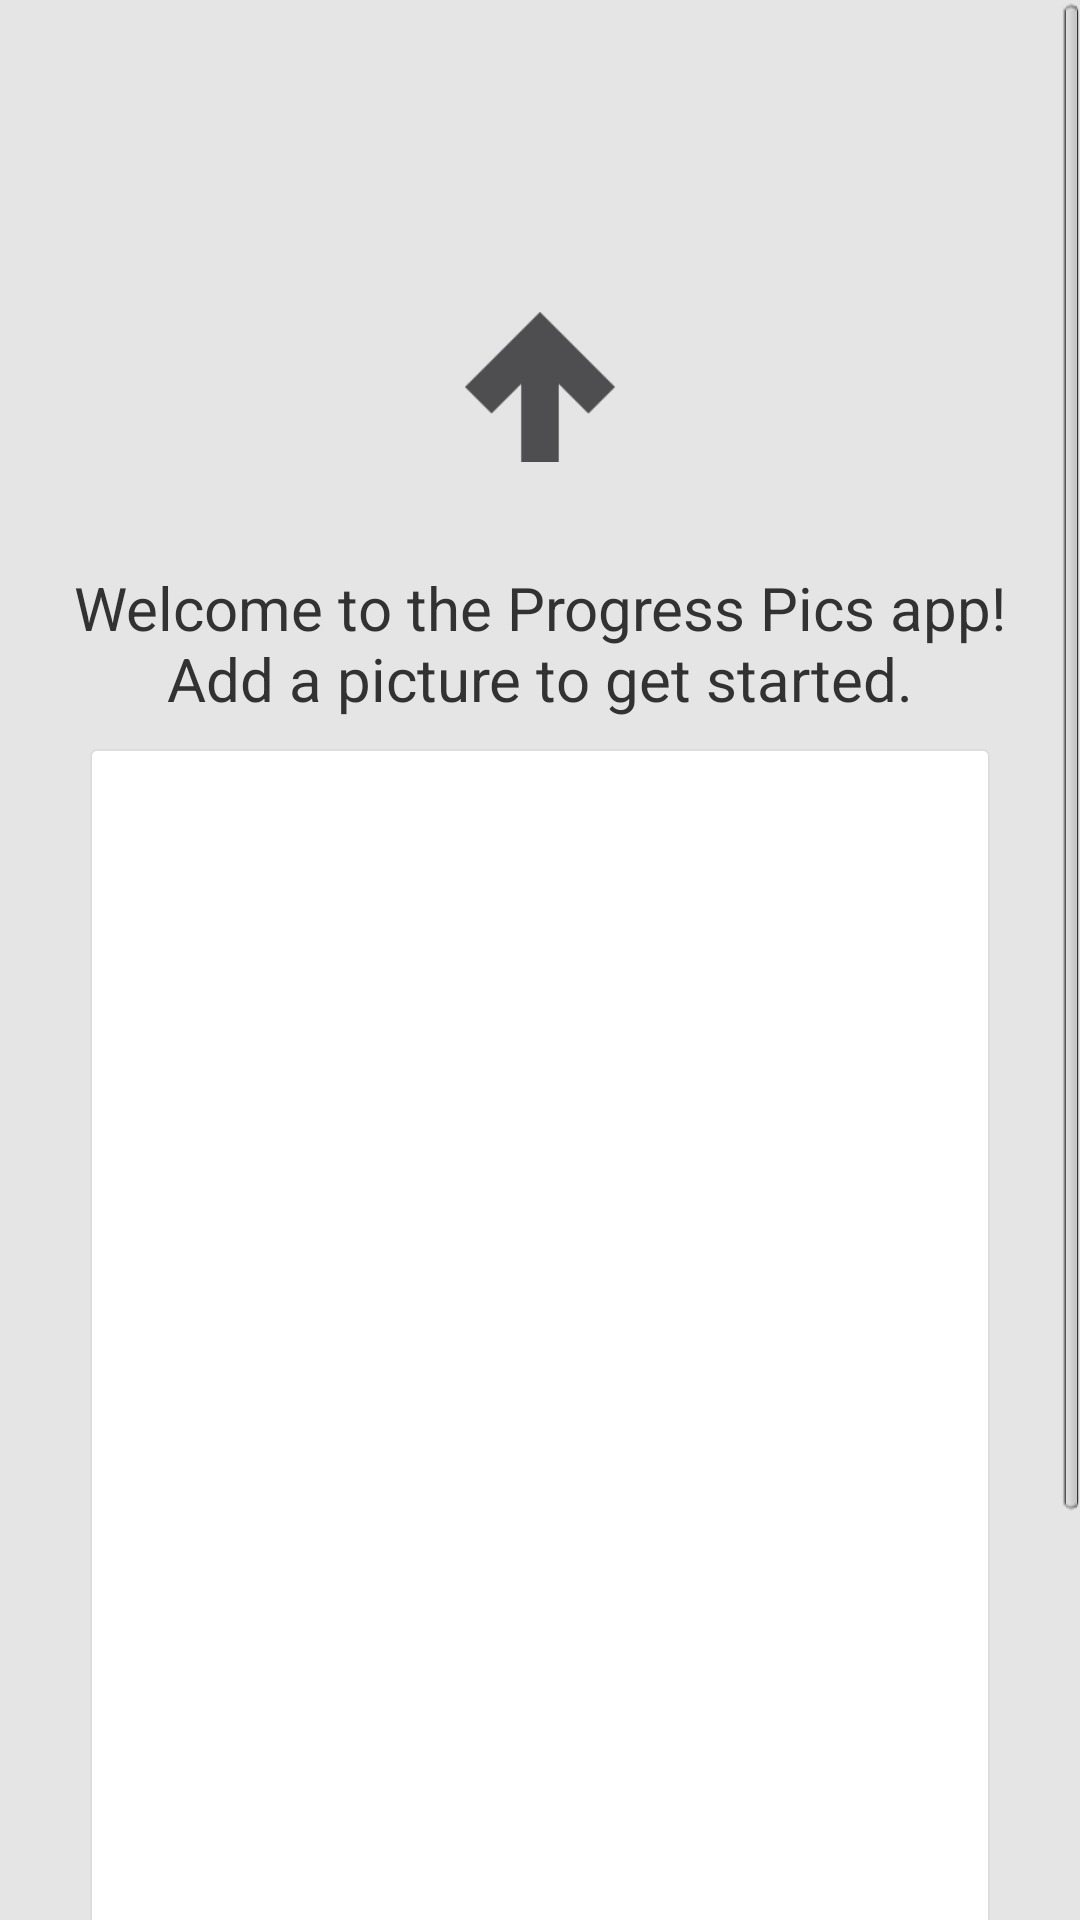

Write the Android layout XML for this screen, with the resource values it uses.
<!-- AndroidManifest.xml: application theme AppTheme -->
<!-- res/layout/fragment_today.xml -->
<?xml version="1.0" encoding="utf-8"?>

<LinearLayout xmlns:android="http://schemas.android.com/apk/res/android"
     xmlns:card="http://schemas.android.com/apk/res-auto"
    android:layout_width="fill_parent"
    android:layout_height="fill_parent"
    android:orientation="vertical"
    android:background="#e5e5e5"
    >
<ScrollView 
        android:layout_width="match_parent"
    android:layout_height="match_parent"
    >
    <LinearLayout
        android:layout_width="match_parent"
    android:layout_height="wrap_content"
    android:orientation="vertical"
    android:paddingBottom="50dp">
    <TextView
        android:id="@+id/cameraButton"
        android:layout_width="match_parent"
        android:paddingTop="30dp"
        android:paddingLeft="10dp"
        android:paddingRight="10dp"
        android:layout_height="wrap_content"
		android:paddingBottom="10dp"
        android:gravity="center"
       android:textAlignment="center"/>
    <ImageView 
        android:id="@+id/cameraDarkButton"
        android:layout_width="wrap_content"
        android:layout_height="wrap_content"
        android:src="@drawable/ic_action_camera"
        android:layout_gravity="center_horizontal"
        android:paddingBottom="20dp"/>
    <ImageView
        android:layout_width="50dp"
        android:layout_height="100dp"
        android:id="@+id/arrow"
        android:layout_gravity="center" android:scaleType="fitCenter" android:src="@drawable/grayarrow"/>
    <TextView
        android:id="@+id/firstLoad"
        android:text="Welcome to the Progress Pics app!  Add a picture to get started."
        android:layout_width="wrap_content"
        android:layout_height="wrap_content"
        android:layout_gravity="center"
        android:gravity="center"
        android:layout_margin="10dp"
        android:textSize="20sp"/>
     
    <LinearLayout
       android:orientation="vertical"
        android:layout_width="wrap_content"
    android:layout_height="wrap_content"
    android:layout_gravity="center"
    android:background="@drawable/card"
    android:id="@+id/card1"
    >
        
  
    <ImageView
       android:layout_width="300dp"
        android:layout_height="400dp"
        android:layout_gravity="center"
        android:scaleType="centerCrop"
        android:id="@+id/detailimage1"
        android:paddingBottom="20dp"
        />

	 <TextView
        android:id="@+id/date1"
        android:layout_width="wrap_content"
        android:layout_height="wrap_content"
        android:background="@drawable/border"
	
        android:layout_gravity="center"/>
    <TextView
        android:id="@+id/weight1"
        android:layout_width="wrap_content"
        android:layout_height="wrap_content"
  android:layout_gravity="center"
            />

   
        </LinearLayout>
	<LinearLayout
	    android:layout_width="wrap_content"
	    android:layout_height="wrap_content"
	    android:orientation="horizontal"
	    android:layout_gravity="center">
        <LinearLayout
       
        android:layout_width="wrap_content"
    android:layout_height="wrap_content"
    android:orientation="vertical" 
    android:background="@drawable/card"
    android:layout_margin="10dip"
    android:id="@+id/card2"
    
    >
        
  
    <ImageView
        android:layout_width="wrap_content"
        android:layout_height="wrap_content"
        android:id="@+id/detailimage2"
        />

    <TextView
        android:id="@+id/weight2"
        android:layout_width="wrap_content"
        android:layout_height="wrap_content"/>

    <TextView
        android:id="@+id/date2"
        android:layout_width="wrap_content"
        android:layout_height="wrap_content"
        />
        
    </LinearLayout>
        <LinearLayout
       
        android:layout_width="wrap_content"
    android:layout_height="wrap_content"
    android:orientation="vertical" 
    android:background="@drawable/card"
    android:layout_margin="10dip"
    android:id="@+id/card3"
    >
        
  
    <ImageView
        android:layout_width="wrap_content"
        android:layout_height="wrap_content"
        android:id="@+id/detailimage3"
        />

    <TextView
        android:id="@+id/weight3"
        android:layout_width="wrap_content"
        android:layout_height="wrap_content"
      />

    <TextView
        android:id="@+id/date3"
        android:layout_width="wrap_content"
        android:layout_height="wrap_content"
        />
        
    </LinearLayout>
        <LinearLayout
       
        android:layout_width="wrap_content"
    android:layout_height="wrap_content"
    android:orientation="vertical" 
        android:background="@drawable/card"
        android:layout_margin="10dip"
        android:id="@+id/card4"
    >
        
  
    <ImageView
        android:layout_width="wrap_content"
        android:layout_height="wrap_content"
        android:id="@+id/detailimage4"
        />

    <TextView
        android:id="@+id/weight4"
        android:layout_width="wrap_content"
        android:layout_height="wrap_content"
         />

    <TextView
        android:id="@+id/date4"
        android:layout_width="wrap_content"
        android:layout_height="wrap_content"
        />
        
    </LinearLayout>
	    
	</LinearLayout>

    </LinearLayout>
</ScrollView>
</LinearLayout>
<!-- resources referenced by this layout -->
<resources>
  <!-- drawable border (drawable-hdpi) -->
  <?xml version="1.0" encoding="utf-8"?>
  
  <layer-list xmlns:android="http://schemas.android.com/apk/res/android" >
      <item
          android:bottom="-2dp"
          android:left="-2dp"
          android:right="-2dp"
          android:top="1px">
          <shape android:shape="rectangle" >
              <stroke
                  android:width="1px"
                  android:color="#558C89" />
  
              <solid android:color="#00FFFFFF" />
                    <padding android:left="10dp"
              android:right="10dp"
              android:top="8dp"
              android:bottom="8dp"
              ></padding>
          </shape>
      </item>
  
  </layer-list>
  <!-- drawable card (drawable-hdpi) -->
  <?xml version="1.0" encoding="utf-8"?>
  
  <layer-list
    xmlns:android="http://schemas.android.com/apk/res/android">
      <item>
          <shape android:shape="rectangle">
              <solid android:color="@android:color/white" />
              <stroke android:width="2.0px" android:color="#ffdddddd" />
              <corners android:topLeftRadius="2.0dip"
                             android:topRightRadius="2.0dip"
                             android:bottomLeftRadius="2.0dip"
                             android:bottomRightRadius="2.0dip" />
              <padding
                             android:left="0.0dip"
                             android:top="0.0dip"
                             android:right="0.0dip"
                             android:bottom="0.0dip" />
          </shape>
      </item>
  </layer-list>
  <!-- drawable grayarrow: png bitmap (drawable-hdpi, 1541 bytes) -->
  <style name="AppTheme" parent="AppBaseTheme">
          
      </style>
  <style name="AppBaseTheme" parent="android:Theme.Light">
          
      </style>
</resources>
